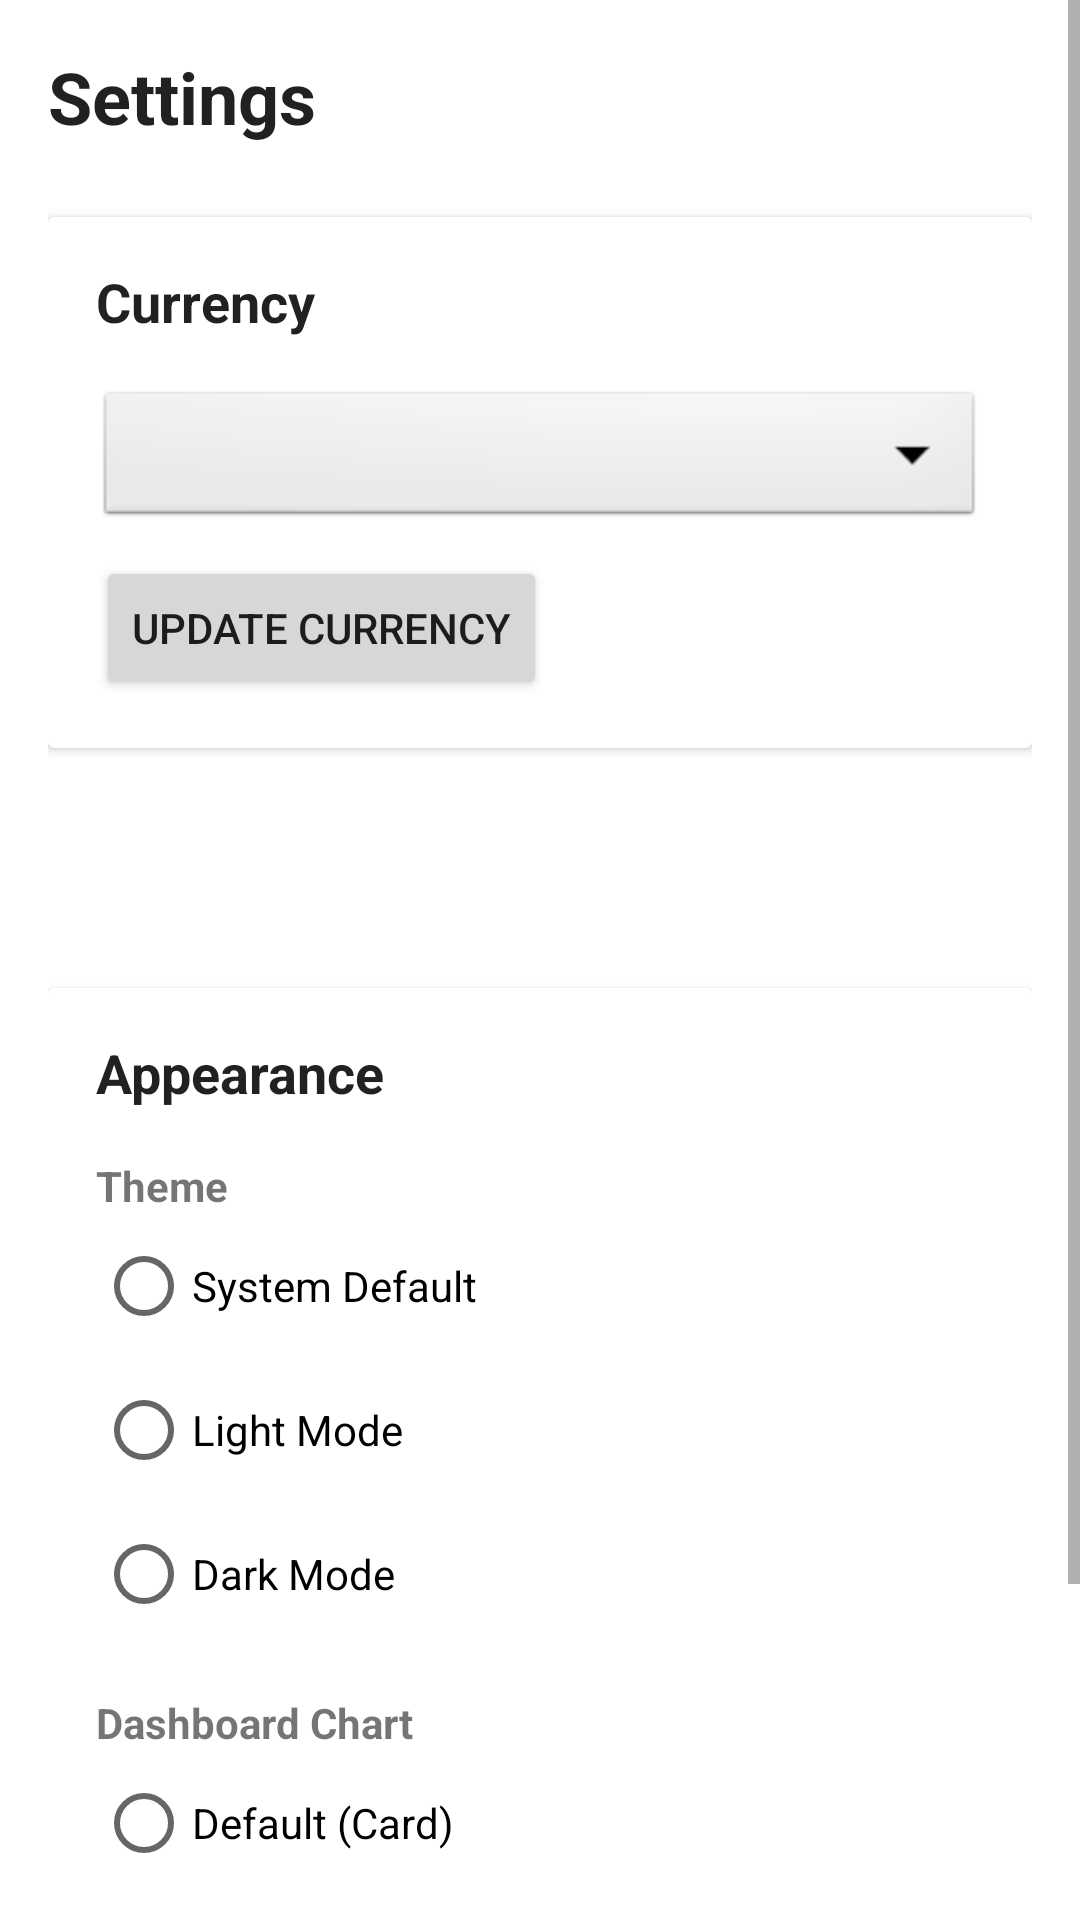

Write the Android layout XML for this screen, with the resource values it uses.
<!-- AndroidManifest.xml: application theme Theme.MobileApplictionbugetManegmentApp -->
<!-- res/layout/activity_settings.xml -->
<?xml version="1.0" encoding="utf-8"?>
<ScrollView xmlns:android="http://schemas.android.com/apk/res/android"
    android:layout_width="match_parent"
    android:layout_height="match_parent"
    android:background="?android:attr/colorBackground">

    <LinearLayout
        android:layout_width="match_parent"
        android:layout_height="wrap_content"
        android:orientation="vertical"
        android:padding="16dp">

        <TextView
            android:id="@+id/tvTitle"
            android:layout_width="wrap_content"
            android:layout_height="wrap_content"
            android:text="Settings"
            android:textSize="24sp"
            android:textStyle="bold"
            android:textColor="?android:attr/textColorPrimary"
            android:layout_marginBottom="24dp"/>

        
        <androidx.cardview.widget.CardView
            android:id="@+id/cvCurrency"
            android:layout_width="match_parent"
            android:layout_height="wrap_content"
            android:layout_marginBottom="32dp"
            android:elevation="2dp"
            android:backgroundTint="?attr/colorSurface">

            <LinearLayout
                android:layout_width="match_parent"
                android:layout_height="wrap_content"
                android:orientation="vertical"
                android:padding="16dp">

                <TextView
                    android:layout_width="wrap_content"
                    android:layout_height="wrap_content"
                    android:text="Currency"
                    android:textSize="18sp"
                    android:textStyle="bold"
                    android:textColor="?android:attr/textColorPrimary"
                    android:layout_marginBottom="16dp"/>

                <Spinner
                    android:id="@+id/spinnerCurrency"
                    android:layout_width="match_parent"
                    android:layout_height="wrap_content"
                    android:minHeight="48dp"
                    android:background="@android:drawable/btn_dropdown"/>

                <Button
                    android:id="@+id/btnSaveCurrency"
                    android:layout_width="wrap_content"
                    android:layout_height="wrap_content"
                    android:text="Update Currency"
                    android:layout_marginTop="8dp"/>
            </LinearLayout>
        </androidx.cardview.widget.CardView>

        
        <View
            android:layout_width="match_parent"
            android:layout_height="48dp"/>

        
        <androidx.cardview.widget.CardView
            android:id="@+id/cvAppearance"
            android:layout_width="match_parent"
            android:layout_height="wrap_content"
            android:layout_marginBottom="16dp"
            android:elevation="2dp"
            android:backgroundTint="?attr/colorSurface">

            <LinearLayout
                android:layout_width="match_parent"
                android:layout_height="wrap_content"
                android:orientation="vertical"
                android:padding="16dp">

                <TextView
                    android:layout_width="wrap_content"
                    android:layout_height="wrap_content"
                    android:text="Appearance"
                    android:textSize="18sp"
                    android:textStyle="bold"
                    android:textColor="?android:attr/textColorPrimary"
                    android:layout_marginBottom="8dp"/>

                <TextView
                    android:layout_width="wrap_content"
                    android:layout_height="wrap_content"
                    android:text="Theme"
                    android:textStyle="bold"
                    android:layout_marginTop="8dp"/>

                <RadioGroup
                    android:id="@+id/rgTheme"
                    android:layout_width="match_parent"
                    android:layout_height="wrap_content"
                    android:orientation="vertical">

                    <RadioButton
                        android:id="@+id/rbSystem"
                        android:layout_width="wrap_content"
                        android:layout_height="wrap_content"
                        android:text="System Default"/>
                    
                    <RadioButton
                        android:id="@+id/rbLight"
                        android:layout_width="wrap_content"
                        android:layout_height="wrap_content"
                        android:text="Light Mode"/>

                    <RadioButton
                        android:id="@+id/rbDark"
                        android:layout_width="wrap_content"
                        android:layout_height="wrap_content"
                        android:text="Dark Mode"/>
                </RadioGroup>

                <TextView
                    android:layout_width="wrap_content"
                    android:layout_height="wrap_content"
                    android:text="Dashboard Chart"
                    android:textStyle="bold"
                    android:layout_marginTop="16dp"/>

                <RadioGroup
                    android:id="@+id/rgChart"
                    android:layout_width="match_parent"
                    android:layout_height="wrap_content"
                    android:orientation="vertical">

                    <RadioButton
                        android:id="@+id/rbDefault"
                        android:layout_width="wrap_content"
                        android:layout_height="wrap_content"
                        android:text="Default (Card)"/>

                    <RadioButton
                        android:id="@+id/rbPie"
                        android:layout_width="wrap_content"
                        android:layout_height="wrap_content"
                        android:text="Pie Chart"/>

                    <RadioButton
                        android:id="@+id/rbBar"
                        android:layout_width="wrap_content"
                        android:layout_height="wrap_content"
                        android:text="Bar Chart"/>
                </RadioGroup>

            </LinearLayout>
        </androidx.cardview.widget.CardView>

    </LinearLayout>
</ScrollView>
<!-- resources referenced by this layout -->
<resources>
  <style name="Theme.MobileApplictionbugetManegmentApp" parent="Theme.MaterialComponents.DayNight.NoActionBar">
          
          <item name="colorPrimary">@color/purple_500</item>
          <item name="colorPrimaryVariant">@color/purple_700</item>
          <item name="colorOnPrimary">@color/white</item>
          
          <item name="colorSecondary">@color/teal_200</item>
          <item name="colorSecondaryVariant">@color/teal_700</item>
          <item name="colorOnSecondary">@color/black</item>
          
          <item name="android:statusBarColor" tools:targetApi="l">?attr/colorPrimaryVariant</item>
          
      </style>
  <!-- not gathered from this repository: default colours our renderer supplied (Android Studio template values) -->
  <color name="purple_500">#FF6200EE</color>
  <color name="purple_700">#FF3700B3</color>
  <color name="teal_200">#FF03DAC5</color>
  <color name="teal_700">#FF018786</color>
  <color name="black">#FF000000</color>
  <color name="white">#FFFFFFFF</color>
</resources>
